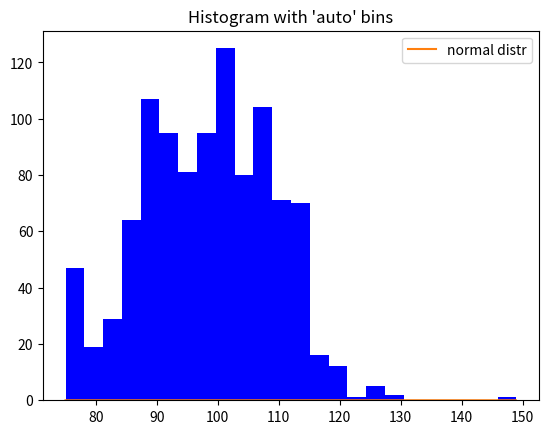

Generate this figure with matplotlib:
#################################################################################
### get the scrap rate from a statistical distribution in multiple dimensions ###
#################################################################################

from scipy.stats import norm
import matplotlib.pyplot as plt
import numpy as np

def RSS(X, Y, label:str = 'EOL') -> int:
    """
    EXPECT NORMAL DISTRIBUTION!!!
    :param X: steps in the EOL, default: [0.0, 0.25, 0.5, 0.75, 1.0, 1.25, 1.5, 1.75, 2.0, 2.25, 2.5, 2.75, 3.0, 3.25, 3.5, 3.75, 4.0, 4.25, 4.5, 4.75, 5.0, 5.25, 5.5, 5.75, 6.0, 6.25, 6.5, 6.75, 7.0, 7.25, 7.5, 7.75, 8.0, 8.25, 8.5, 8.75, 9.0, 9.25, 9.5, 9.75, 10.0, 10.25, 10.5, 10.75, 11.0, 11.25, 11.5, 11.75, 12.0, 12.25, 12.5, 12.75, 13.0, 13.25, 13.5, 13.75, 14.0, 14.25, 14.5, 14.75, 15.0, 15.25, 15.5, 15.75, 16.0, 16.25, 16.5, 16.75, 17.0, 17.25, 17.5, 17.75, 18.0, 18.25, 18.5, 18.75, 19.0, 19.25, 19.5, 19.75, 20.0, 20.25, 20.5, 20.75, 21.0, 21.25, 21.5, 21.75, 22.0, 22.25, 22.5, 22.75, 23.0, 23.25, 23.5, 23.75, 24.0, 24.25, 24.5, 24.75, 25.0, 25.25, 25.5, 25.75, 26.0, 26.25, 26.5, 26.75, 27.0, 27.25, 27.5, 27.75, 28.0, 28.25, 28.5, 28.75, 29.0, 29.25, 29.5, 29.75, 30.0, 30.25, 30.5, 30.75, 31.0, 31.25, 31.5, 31.75, 32.0, 32.25, 32.5, 32.75, 33.0, 33.25, 33.5, 33.75, 34.0, 34.25, 34.5, 34.75, 35.0, 35.25, 35.5, 35.75, 36.0, 36.25, 36.5, 36.75, 37.0, 37.25, 37.5, 37.75, 38.0, 38.25, 38.5, 38.75, 39.0, 39.25, 39.5, 39.75, 40.0, 40.25, 40.5, 40.75, 41.0, 41.25, 41.5, 41.75, 42.0, 42.25, 42.5, 42.75, 43.0, 43.25, 43.5, 43.75, 44.0, 44.25, 44.5, 44.75, 45.0, 45.25, 45.5, 45.75, 46.0, 46.25, 46.5, 46.75, 47.0, 47.25, 47.5, 47.75, 48.0, 48.25, 48.5, 48.75, 49.0, 49.25, 49.5, 49.75, 50.0, 50.25, 50.5, 50.75, 51.0, 51.25, 51.5, 51.75, 52.0, 52.25, 52.5, 52.75, 53.0, 53.25, 53.5, 53.75, 54.0, 54.25, 54.5, 54.75, 55.0, 55.25, 55.5, 55.75, 56.0, 56.25, 56.5, 56.75, 57.0, 57.25, 57.5, 57.75, 58.0, 58.25, 58.5, 58.75, 59.0, 59.25, 59.5, 59.75, 60.0, 60.25, 60.5, 60.75, 61.0, 61.25, 61.5, 61.75, 62.0, 62.25, 62.5, 62.75, 63.0, 63.25, 63.5, 63.75, 64.0, 64.25, 64.5, 64.75, 65.0, 65.25, 65.5, 65.75, 66.0, 66.25, 66.5, 66.75, 67.0, 67.25, 67.5, 67.75, 68.0, 68.25, 68.5, 68.75, 69.0, 69.25, 69.5, 69.75, 70.0, 70.25, 70.5, 70.75, 71.0, 71.25, 71.5, 71.75, 72.0, 72.25, 72.5, 72.75, 73.0, 73.25, 73.5, 73.75, 74.0, 74.25, 74.5, 74.75, 75.0, 75.25, 75.5, 75.75, 76.0, 76.25, 76.5, 76.75, 77.0, 77.25, 77.5, 77.75, 78.0, 78.25, 78.5, 78.75, 79.0, 79.25, 79.5, 79.75, 80.0, 80.25, 80.5, 80.75, 81.0, 81.25, 81.5, 81.75, 82.0, 82.25, 82.5, 82.75, 83.0, 83.25, 83.5, 83.75, 84.0, 84.25, 84.5, 84.75, 85.0, 85.25, 85.5, 85.75, 86.0, 86.25, 86.5, 86.75, 87.0, 87.25, 87.5, 87.75, 88.0, 88.25, 88.5, 88.75, 89.0, 89.25, 89.5, 89.75, 90.0, 90.25, 90.5, 90.75, 91.0, 91.25, 91.5, 91.75, 92.0, 92.25, 92.5, 92.75, 93.0, 93.25, 93.5, 93.75, 94.0, 94.25, 94.5, 94.75, 95.0, 95.25, 95.5, 95.75, 96.0, 96.25, 96.5, 96.75, 97.0, 97.25, 97.5, 97.75, 98.0, 98.25, 98.5, 98.75, 99.0, 99.25, 99.5, 99.75, 100.0, 100.25, 100.5, 100.75, 101.0, 101.25, 101.5, 101.75, 102.0, 102.25, 102.5, 102.75, 103.0, 103.25, 103.5, 103.75, 104.0, 104.25, 104.5, 104.75, 105.0, 105.25, 105.5, 105.75, 106.0, 106.25, 106.5, 106.75, 107.0, 107.25, 107.5, 107.75, 108.0, 108.25, 108.5, 108.75, 109.0, 109.25, 109.5, 109.75, 110.0, 110.25, 110.5, 110.75, 111.0, 111.25, 111.5, 111.75, 112.0, 112.25, 112.5, 112.75, 113.0, 113.25, 113.5, 113.75, 114.0, 114.25, 114.5, 114.75, 115.0, 115.25, 115.5, 115.75, 116.0, 116.25, 116.5, 116.75, 117.0, 117.25, 117.5, 117.75, 118.0, 118.25, 118.5, 118.75, 119.0, 119.25, 119.5, 119.75, 120.0, 120.25, 120.5, 120.75, 121.0, 121.25, 121.5, 121.75, 122.0, 122.25, 122.5, 122.75, 123.0, 123.25, 123.5, 123.75, 124.0, 124.25, 124.5, 124.75, 125.0, 125.25, 125.5, 125.75, 126.0, 126.25, 126.5, 126.75, 127.0, 127.25, 127.5, 127.75, 128.0, 128.25, 128.5, 128.75, 129.0, 129.25, 129.5, 129.75, 130.0, 130.25, 130.5, 130.75, 131.0, 131.25, 131.5, 131.75, 132.0, 132.25, 132.5, 132.75, 133.0, 133.25, 133.5, 133.75, 134.0, 134.25, 134.5, 134.75, 135.0, 135.25, 135.5, 135.75, 136.0, 136.25, 136.5, 136.75, 137.0, 137.25, 137.5, 137.75, 138.0, 138.25, 138.5, 138.75, 139.0, 139.25, 139.5, 139.75, 140.0, 140.25, 140.5, 140.75, 141.0, 141.25, 141.5, 141.75, 142.0, 142.25, 142.5, 142.75, 143.0, 143.25, 143.5, 143.75, 144.0, 144.25, 144.5, 144.75, 145.0, 145.25, 145.5, 145.75, 146.0, 146.25, 146.5, 146.75, 147.0, 147.25, 147.5, 147.75, 148.0, 148.25, 148.5, 148.75, 149.0, 149.25, 149.5, 149.75, 150.0, 150.25, 150.5, 150.75, 151.0, 151.25, 151.5, 151.75, 152.0, 152.25, 152.5, 152.75, 153.0, 153.25, 153.5, 153.75, 154.0, 154.25, 154.5, 154.75, 155.0, 155.25, 155.5, 155.75, 156.0, 156.25, 156.5, 156.75, 157.0, 157.25, 157.5, 157.75, 158.0, 158.25, 158.5, 158.75, 159.0, 159.25, 159.5, 159.75, 160.0, 160.25, 160.5, 160.75, 161.0, 161.25, 161.5, 161.75, 162.0, 162.25, 162.5, 162.75, 163.0, 163.25, 163.5, 163.75, 164.0, 164.25, 164.5, 164.75, 165.0, 165.25, 165.5, 165.75, 166.0, 166.25, 166.5, 166.75, 167.0, 167.25, 167.5, 167.75, 168.0, 168.25, 168.5, 168.75, 169.0, 169.25, 169.5, 169.75, 170.0, 170.25, 170.5, 170.75, 171.0, 171.25, 171.5, 171.75, 172.0, 172.25, 172.5, 172.75, 173.0, 173.25, 173.5, 173.75, 174.0, 174.25, 174.5, 174.75, 175.0, 175.25, 175.5, 175.75, 176.0, 176.25, 176.5, 176.75, 177.0, 177.25, 177.5, 177.75, 178.0, 178.25, 178.5, 178.75, 179.0, 179.25, 179.5, 179.75, 180.0, 180.25, 180.5, 180.75, 181.0, 181.25, 181.5, 181.75, 182.0, 182.25, 182.5, 182.75, 183.0, 183.25, 183.5, 183.75, 184.0, 184.25, 184.5, 184.75, 185.0, 185.25, 185.5, 185.75, 186.0, 186.25, 186.5, 186.75, 187.0, 187.25, 187.5, 187.75, 188.0, 188.25, 188.5, 188.75, 189.0, 189.25, 189.5, 189.75, 190.0, 190.25, 190.5, 190.75, 191.0, 191.25, 191.5, 191.75, 192.0, 192.25, 192.5, 192.75, 193.0, 193.25, 193.5, 193.75, 194.0, 194.25, 194.5, 194.75, 195.0, 195.25, 195.5, 195.75, 196.0, 196.25, 196.5, 196.75, 197.0, 197.25, 197.5, 197.75, 198.0, 198.25, 198.5, 198.75, 199.0, 199.25, 199.5, 199.75, 200.0, 200.25, 200.5, 200.75, 201.0, 201.25, 201.5, 201.75, 202.0, 202.25, 202.5, 202.75, 203.0, 203.25, 203.5, 203.75, 204.0, 204.25, 204.5, 204.75, 205.0, 205.25, 205.5, 205.75, 206.0, 206.25, 206.5, 206.75, 207.0, 207.25, 207.5, 207.75, 208.0, 208.25, 208.5, 208.75, 209.0, 209.25, 209.5, 209.75, 210.0, 210.25, 210.5, 210.75, 211.0, 211.25, 211.5, 211.75, 212.0, 212.25, 212.5, 212.75, 213.0, 213.25, 213.5, 213.75, 214.0, 214.25, 214.5, 214.75, 215.0, 215.25, 215.5, 215.75, 216.0, 216.25, 216.5, 216.75, 217.0, 217.25, 217.5, 217.75, 218.0, 218.25, 218.5, 218.75, 219.0, 219.25, 219.5, 219.75, 220.0, 220.25, 220.5, 220.75, 221.0, 221.25, 221.5, 221.75, 222.0, 222.25, 222.5, 222.75, 223.0, 223.25, 223.5, 223.75, 224.0, 224.25, 224.5, 224.75, 225.0, 225.25, 225.5, 225.75, 226.0, 226.25, 226.5, 226.75, 227.0, 227.25, 227.5, 227.75, 228.0, 228.25, 228.5, 228.75, 229.0, 229.25, 229.5, 229.75, 230.0, 230.25, 230.5, 230.75, 231.0, 231.25, 231.5, 231.75, 232.0, 232.25, 232.5, 232.75, 233.0, 233.25, 233.5, 233.75, 234.0, 234.25, 234.5, 234.75, 235.0, 235.25, 235.5, 235.75, 236.0, 236.25, 236.5, 236.75, 237.0, 237.25, 237.5, 237.75, 238.0, 238.25, 238.5, 238.75, 239.0, 239.25, 239.5, 239.75, 240.0, 240.25, 240.5, 240.75, 241.0, 241.25, 241.5, 241.75, 242.0, 242.25, 242.5, 242.75, 243.0, 243.25, 243.5, 243.75, 244.0, 244.25, 244.5, 244.75, 245.0, 245.25, 245.5, 245.75, 246.0, 246.25, 246.5, 246.75, 247.0, 247.25, 247.5, 247.75, 248.0, 248.25, 248.5, 248.75, 249.0, 249.25, 249.5, 249.75, 250.0, 250.25, 250.5, 250.75, 251.0, 251.25, 251.5, 251.75, 252.0, 252.25, 252.5, 252.75, 253.0, 253.25, 253.5, 253.75, 254.0, 254.25, 254.5, 254.75, 255.0, 255.25, 255.5, 255.75]
    :param Y: predicted EOL data
    :param label:
    :return:
    """

    # first plot the data

    # for testing create some sample data
    test:list = [83.993484,  91.47783,  88.599236,  83.993484,  98.67431,  90.03853,  85.43278,  92.91712,  90.90211,  82.554184,  84.85706,  86.58422,  84.5692,  90.03853,  99.825745,  94.06856,  96.94715,  92.3414,  90.326385,  90.03853,  91.765686,  89.462814,  88.88709,  89.75067,  90.326385,  89.75067,  90.90211,  91.189964,  91.47783,  100.97719,  88.02351,  87.159935,  85.43278,  89.75067,  88.599236,  91.47783,  88.599236,  97.81073,  88.599236,  92.91712,  93.20499,  92.05354,  93.7807,  102.9922,  90.61425,  85.72064,  86.0085,  86.0085,  96.659294,  86.87208,  85.14492,  89.17495,  92.3414,  85.72064,  86.29636,  87.73566,  88.599236,  84.28134,  90.03853,  87.159935,  83.993484,  89.75067,  87.73566,  88.88709,  89.462814,  87.159935,  84.5692,  87.159935,  88.31137,  87.159935,  86.29636,  86.58422,  92.05354,  89.17495,  89.462814,  87.4478,  93.49284,  87.4478,  84.85706,  92.05354,  94.93214,  86.0085,  87.4478,  88.31137,  81.69061,  87.159935,  88.599236,  87.73566,  87.73566,  85.72064,  86.0085,  86.87208,  90.03853,  86.58422,  84.85706,  85.72064,  93.20499,  80.827034,  83.41776,  87.73566,  114.21871,  90.03853,  92.05354,  93.7807,  90.61425,  88.88709,  88.88709,  88.02351,  89.17495,  88.02351,  89.75067,  92.3414,  87.73566,  88.31137,  86.58422,  90.61425,  92.91712,  89.17495,  88.31137,  87.73566,  94.06856,  86.0085,  87.73566,  87.159935,  90.90211,  88.31137,  88.31137,  88.02351,  88.599236,  90.03853,  89.75067,  87.73566,  89.17495,  91.765686,  88.02351,  87.73566,  86.58422,  88.31137,  89.17495,  90.90211,  87.159935,  87.73566,  86.58422,  89.462814,  95.50786,  88.88709,  89.75067,  90.61425,  95.795715,  90.90211,  91.47783,  93.49284,  88.02351,  88.88709,  85.72064,  89.462814,  98.67431,  87.159935,  88.02351,  91.47783,  97.235016,  92.05354,  90.61425,  91.189964,  89.17495,  89.462814,  90.90211,  90.90211,  90.61425,  92.05354,  89.17495,  89.17495,  91.765686,  90.90211,  90.61425,  89.75067,  89.462814,  89.75067,  91.47783,  91.765686,  94.64428,  89.17495,  89.75067,  88.599236,  89.462814,  91.765686,  92.3414,  95.50786,  96.37144,  88.599236,  90.326385,  87.73566,  98.962166,  94.356415,  95.50786,  91.189964,  95.50786,  91.765686,  94.356415,  98.67431,  115.08229,  91.47783,  97.235016,  90.61425,  100.97719,  94.64428,  94.356415,  95.50786,  98.962166,  90.90211,  95.50786,  97.235016,  94.64428,  87.4478,  86.29636,  91.47783,  97.52287,  98.962166,  94.93214,  92.629265,  105.295074,  92.91712,  90.326385,  89.75067,  92.629265,  96.37144,  94.93214,  95.22,  98.38645,  96.659294,  94.356415,  98.67431,  100.40147,  90.03853,  92.629265,  98.962166,  100.40147,  90.90211,  91.47783,  92.629265,  99.25003,  94.64428,  93.7807,  95.50786,  100.1136,  94.64428,  91.47783,  93.49284,  100.68932,  91.47783,  91.47783,  90.90211,  104.431496,  99.25003,  97.235016,  98.962166,  103.28006,  106.44651,  104.431496,  107.597946,  111.91583,  96.659294,  96.37144,  101.84076,  104.431496,  99.825745,  93.49284,  96.08357,  100.1136,  97.81073,  94.356415,  94.93214,  99.825745,  97.81073,  108.461525,  103.855774,  109.61296,  99.25003,  100.40147,  96.37144,  103.56792,  96.37144,  97.52287,  101.265045,  105.87079,  92.91712,  100.1136,  97.52287,  106.15865,  106.15865,  102.12862,  103.855774,  109.61296,  101.265045,  99.53789,  105.58293,  110.18868,  111.627975,  107.02223,  107.02223,  129.1874,  101.84076,  108.17367,  110.764404,  108.461525,  105.58293,  102.41648,  105.295074,  117.67302,  96.94715,  98.67431,  97.52287,  106.15865,  102.9922,  104.14364,  107.8858,  105.295074,  107.02223,  108.461525,  108.17367,  107.02223,  108.17367,  108.74939,  109.61296,  109.90082,  111.91583,  113.35513,  115.37015,  120.55162,  117.097305,  121.41519,  128.03596,  148.76184,  126.88452,  120.83948,  116.23373,  126.596664,  113.35513,  111.34012,  110.764404,  120.26376,  109.90082,  107.8858,  108.17367,  110.764404,  107.02223,  106.73437,  103.855774,  102.12862,  105.295074,  101.265045,  100.68932,  108.461525,  102.41648,  102.41648,  101.265045,  115.08229,  105.00722,  101.84076,  103.28006,  114.21871,  98.09859,  97.235016,  98.09859,  109.03725,  97.52287,  97.235016,  96.37144,  100.68932,  100.40147,  99.25003,  98.67431,  107.31009,  96.94715,  95.795715,  98.38645,  99.825745,  99.53789,  99.25003,  94.93214,  107.8858,  98.962166,  97.81073,  101.5529,  99.825745,  94.64428,  93.49284,  94.06856,  102.12862,  94.356415,  92.629265,  96.659294,  106.73437,  98.38645,  94.356415,  101.265045,  106.73437,  105.58293,  105.58293,  105.00722,  126.30881,  97.52287,  95.50786,  96.08357,  106.15865,  102.12862,  89.75067,  93.7807,  108.461525,  100.97719,  95.22,  97.235016,  100.1136,  103.28006,  96.659294,  99.25003,  105.295074,  100.1136,  101.5529,  104.431496,  107.31009,  102.9922,  94.356415,  98.962166,  114.21871,  92.629265,  90.90211,  101.265045,  107.597946,  96.659294,  98.09859,  97.235016,  106.15865,  101.5529,  102.41648,  101.265045,  110.47654,  92.629265,  98.38645,  105.87079,  108.74939,  105.00722,  99.53789,  109.03725,  107.02223,  103.28006,  98.09859,  101.5529,  112.2037,  104.431496,  103.855774,  106.73437,  111.627975,  102.9922,  105.295074,  108.74939,  118.24874,  108.17367,  100.97719,  110.18868,  113.067276,  110.18868,  108.461525,  109.03725,  109.3251,  101.265045,  98.67431,  106.15865,  120.83948,  113.35513,  99.825745,  103.855774,  110.764404,  111.91583,  101.84076,  109.3251,  114.79443,  106.73437,  103.855774,  106.44651,  114.21871,  109.3251,  101.265045,  102.12862,  112.49156,  101.265045,  98.962166,  98.962166,  103.855774,  93.7807,  94.06856,  96.08357,  107.31009,  100.68932,  101.5529,  100.97719,  105.87079,  97.81073,  100.68932,  105.87079,  120.83948,  111.627975,  105.58293,  100.40147,  113.067276,  109.3251,  101.84076,  107.8858,  113.64299,  105.58293,  99.53789,  101.84076,  110.47654,  104.14364,  94.64428,  98.38645,  114.50658,  112.2037,  110.47654,  118.82446,  114.50658,  107.31009,  104.14364,  100.97719,  120.26376,  104.14364,  102.12862,  104.431496,  109.03725,  104.71935,  106.15865,  108.74939,  109.03725,  107.31009,  94.64428,  101.265045,  118.24874,  104.71935,  106.15865,  107.31009,  114.21871,  105.00722,  107.31009,  109.90082,  111.627975,  109.61296,  101.5529,  105.58293,  116.23373,  109.61296,  104.431496,  107.02223,  115.08229,  102.12862,  102.12862,  107.8858,  118.24874,  109.90082,  105.58293,  107.597946,  119.688034,  108.461525,  108.461525,  104.14364,  109.03725,  110.764404,  102.70434,  107.02223,  119.11232,  102.70434,  100.1136,  110.764404,  111.34012,  104.431496,  102.70434,  111.627975,  112.77942,  112.77942,  104.14364,  109.90082,  121.70306,  110.47654,  107.31009,  105.00722,  116.23373,  111.34012,  106.44651,  112.2037,  113.930855,  114.21871,  107.597946,  111.05226,  115.94587,  108.461525,  104.71935,  107.8858,  117.960884,  106.44651,  101.5529,  106.44651,  112.77942,  103.855774,  111.34012,  112.2037,  115.94587,  106.73437,  101.84076,  109.03725,  115.658005,  107.02223,  104.71935,  105.295074,  114.50658,  102.9922,  102.41648,  106.73437,  118.24874,  102.12862,  97.81073,  94.356415,  109.3251,  105.295074,  97.52287,  100.68932,  113.64299,  99.53789,  101.265045,  106.15865,  115.94587,  113.930855,  102.12862,  106.44651,  112.49156,  98.38645,  96.37144,  94.64428,  112.77942,  105.00722,  100.40147,  94.64428,  111.05226,  103.855774,  100.68932,  107.31009,  111.91583,  103.56792,  90.90211,  94.06856,  110.18868,  100.1136,  102.41648,  101.5529,  112.49156,  96.37144,  92.05354,  98.09859,  112.2037,  98.67431,  100.68932,  100.97719,  115.37015,  100.97719,  102.41648,  111.627975,  126.02094,  108.74939,  104.71935,  109.61296,  113.64299,  105.295074,  95.50786,  96.37144,  112.77942,  95.22,  93.49284,  95.22,  111.627975,  98.962166,  100.40147,  100.97719,  113.067276,  94.06856,  98.09859,  101.84076,  112.2037,  104.431496,  93.7807,  96.94715,  112.49156,  107.597946,  99.825745,  97.52287,  115.08229,  112.2037,  103.28006,  103.56792,  113.067276,  100.1136,  103.855774,  108.461525,  111.91583,  102.70434,  98.962166,  112.77942,  110.47654,  107.31009,  100.68932,  105.87079,  119.40018,  107.31009,  107.597946,  111.05226,  113.35513,  111.91583,  110.18868,  109.90082,  124.86951,  108.17367,  107.02223,  107.31009,  117.38516,  110.18868,  105.58293,  100.68932,  111.05226,  105.295074,  102.9922,  107.31009,  121.41519,  109.03725,  102.12862,  106.73437,  110.18868,  107.31009,  98.67431,  105.58293,  115.08229,  105.295074,  101.5529,  100.68932,  113.930855,  99.825745,  99.25003,  99.25003,  113.64299,  101.84076,  102.41648,  100.68932,  111.05226,  108.74939,  99.25003,  105.87079,  116.52159,  97.235016,  101.265045,  106.44651,  110.764404,  99.53789,  100.97719,  107.8858,  111.627975,  112.77942,  100.97719,  106.73437,  112.49156,  105.00722,  94.06856,  98.962166,  113.64299,  107.02223,  100.97719,  104.431496,  114.79443,  99.53789,  102.12862,  104.14364,  110.18868,  100.1136,  94.64428,  102.9922,  108.17367,  102.9922,  101.84076,  98.38645,  111.05226,  94.64428,  99.25003,  98.67431,  110.764404,  105.87079,  98.67431,  101.265045,  110.764404,  100.40147,  101.5529,  104.14364,  113.930855,  100.68932,  98.67431,  102.70434,  106.73437,  101.265045,  98.67431,  104.14364,  110.18868,  100.1136,  93.49284,  98.67431,  109.3251,  100.97719,  97.52287,  98.09859,  107.31009,  95.50786,  88.88709,  96.37144,  110.18868,  91.47783,  92.05354,  101.5529,  114.79443,  108.74939,  96.94715,  102.70434,  111.627975,  101.265045,  95.795715,  95.795715,  105.00722,  91.765686,  89.462814,  90.90211,  105.58293,  96.659294,  94.06856,  102.12862,  109.61296,  100.68932,  96.94715,  96.08357,  105.87079,  89.75067,  94.356415,  99.53789,  103.855774,  100.1136,  92.3414,  93.49284,  109.03725,  89.462814,  86.0085,  95.50786,  109.3251,  92.629265,  92.05354,  88.599236,  105.58293,  92.05354,  87.159935,  87.73566,  103.28006,  90.90211,  91.47783,  90.03853,  110.47654,  96.94715,  92.91712,  90.03853,  108.461525,  90.03853,  86.58422,  93.20499,  103.56792,  99.25003,  95.795715,  88.88709,  104.14364,  92.3414,  89.17495,  96.659294,  101.84076,  88.88709,  84.5692,  90.03853,  103.855774,  88.02351,  88.31137,  88.88709,  106.44651,  86.0085,  86.29636,  87.4478,  99.53789,  89.462814,  86.58422,  84.85706,  96.37144,  83.993484,  85.14492,  93.7807,  98.962166,  82.26633,  81.69061,  82.26633,  98.67431,  85.14492,  82.26633,  84.5692,  97.81073,  83.70563,  83.70563,  81.69061,  100.40147,  83.41776,  80.25131,  79.67559,  100.40147,  83.70563,  79.963455,  85.14492,  96.08357,  80.53917,  88.02351,  95.795715,  101.84076,  94.93214,  89.17495,  91.189964,  93.20499,  84.85706,  77.94844,  87.159935,  94.06856,  77.94844,  75.933426,  82.26633,  92.3414,  88.599236,  82.84205,  83.70563,  96.94715,  85.14492,  80.53917,  81.11489,  91.47783,  79.09988,  77.94844,  75.357704,  89.462814,  85.43278,  82.84205,  81.11489,  97.235016,  80.25131,  79.09988,  79.09988,  86.29636,  79.38773,  77.37272,  78.81202,  91.47783,  82.84205,  80.827034,  83.70563,  90.90211,  85.43278,  78.2363,  77.08486,  90.326385,  82.26633,  76.797,  76.22128,  85.72064,  84.28134,  77.08486,  86.29636,  88.31137,  75.357704,  77.660576,  75.933426,  89.462814,  76.50914,  77.08486,  76.22128,  86.87208,  78.2363,  76.22128,  76.50914,  81.40275,  75.64556,  75.933426,  75.64556,  82.84205,  76.797,  75.64556,  83.129906,  91.47783,  82.26633,  80.25131,  79.38773,  82.554184,  78.2363,  76.50914,  76.22128,  77.37272,  76.50914,  76.22128,  77.94844,  76.50914,  76.22128,  75.933426,  77.94844,  77.37272,  76.797,  76.22128,  76.50914,  80.25131,  76.22128,  76.22128,  76.22128,  77.08486,  75.933426,  76.22128,  77.660576]
    x_test = np.array(test).reshape(1, -1)
    x_test = np.rint(x_test)
    x_test_mean = np.mean(x_test, axis=1)
    x_test_std = np.std(x_test, axis=1)

    # use data given as function input
    X = np.array(X).reshape(1, -1)
    X = np.rint(X)
    X_mean = np.mean(X, axis=1)
    X_std = np.std(X, axis=1)


    tol:int = 2

    # plot data as histogram to get a feeling for distribution type
    num_bins = 'auto' # define number of bins for histogram, auto: automatisch
    print("x_test: ", x_test)
    _ = plt.hist(x_test[0], num_bins, facecolor='blue')
    plt.show()

    # plot the normal distribution assumption to compare with histogram
    x_axis = np.arange(x_test.min(), x_test.max(), 0.1)
    y = norm.pdf(x_axis, x_test_mean[0], x_test_std[0])
    plt.plot(x_axis, y, label='normal distr')

    tol:float = 31.5
    scrap_rate = 1 - (norm.cdf(x_test_mean+tol, x_test_mean, x_test_std) - 0.5) *2
    print("scrap_rate: ", scrap_rate)
    plt.legend()
    plt.show()


    # creating an array of values between
    # -10 to 10 with a difference of 0.1
    x = np.arange(-10, 10, 0.1)

    y = norm.pdf(x, 0, 2)

    plt.plot(x, y, label='normal distr')

    y = norm.cdf(x, 0, 2)

    plt.plot(x, y, label='commulative normal distr')


    # so lets think again about scrap rate
    # EXCEL REFERENCE: 1-(NORMDIST(MEAN + TOL, MEAN, STD) -0.5)*2
    # so first the 1-:


    tol = 2
    y = 1 - norm.cdf(x+tol, 0, 2)

    plt.plot(x, y, label='1 - normal distr - tol 1')


    y = 1 - (norm.cdf(x+tol, 0, 2) - 0.5) *2

    plt.plot(x, y, label='full formular - tol 1')

    Wert = 0
    tol = 2
    print(f"TOL von {tol}: ", 1 - (norm.cdf(Wert+tol, 0, 2) - 0.5) *2)
    tol = 3
    print(f"TOL von {tol}: ", 1 - (norm.cdf(Wert+tol, 0, 2) - 0.5) *2)
    tol = 4
    print(f"TOL von {tol}: ", 1 - (norm.cdf(Wert+tol, 0, 2) - 0.5) *2)


    plt.legend()
    plt.show()


    tol = 2
    y = 1 - (norm.cdf(x+tol, 0, 2) - 0.5) *2
    plt.plot(x, y, label='full formular - tol 2')

    tol = 3
    y = 1 - (norm.cdf(x+tol, 0, 2) - 0.5) *2
    plt.plot(x, y, label='full formular - tol 3')

    tol = 4
    y = 1 - (norm.cdf(x+tol, 0, 2) - 0.5) *2
    plt.plot(x, y, label='full formular - tol 4')

    plt.legend()
    plt.show()

    scrap_rate = 1

    return scrap_rate

if __name__ == '__main__':
    test:list = [83.993484,  91.47783,  88.599236,  83.993484,  98.67431,  90.03853,  85.43278,  92.91712,  90.90211,  82.554184,  84.85706,  86.58422,  84.5692,  90.03853,  99.825745,  94.06856,  96.94715,  92.3414,  90.326385,  90.03853,  91.765686,  89.462814,  88.88709,  89.75067,  90.326385,  89.75067,  90.90211,  91.189964,  91.47783,  100.97719,  88.02351,  87.159935,  85.43278,  89.75067,  88.599236,  91.47783,  88.599236,  97.81073,  88.599236,  92.91712,  93.20499,  92.05354,  93.7807,  102.9922,  90.61425,  85.72064,  86.0085,  86.0085,  96.659294,  86.87208,  85.14492,  89.17495,  92.3414,  85.72064,  86.29636,  87.73566,  88.599236,  84.28134,  90.03853,  87.159935,  83.993484,  89.75067,  87.73566,  88.88709,  89.462814,  87.159935,  84.5692,  87.159935,  88.31137,  87.159935,  86.29636,  86.58422,  92.05354,  89.17495,  89.462814,  87.4478,  93.49284,  87.4478,  84.85706,  92.05354,  94.93214,  86.0085,  87.4478,  88.31137,  81.69061,  87.159935,  88.599236,  87.73566,  87.73566,  85.72064,  86.0085,  86.87208,  90.03853,  86.58422,  84.85706,  85.72064,  93.20499,  80.827034,  83.41776,  87.73566,  114.21871,  90.03853,  92.05354,  93.7807,  90.61425,  88.88709,  88.88709,  88.02351,  89.17495,  88.02351,  89.75067,  92.3414,  87.73566,  88.31137,  86.58422,  90.61425,  92.91712,  89.17495,  88.31137,  87.73566,  94.06856,  86.0085,  87.73566,  87.159935,  90.90211,  88.31137,  88.31137,  88.02351,  88.599236,  90.03853,  89.75067,  87.73566,  89.17495,  91.765686,  88.02351,  87.73566,  86.58422,  88.31137,  89.17495,  90.90211,  87.159935,  87.73566,  86.58422,  89.462814,  95.50786,  88.88709,  89.75067,  90.61425,  95.795715,  90.90211,  91.47783,  93.49284,  88.02351,  88.88709,  85.72064,  89.462814,  98.67431,  87.159935,  88.02351,  91.47783,  97.235016,  92.05354,  90.61425,  91.189964,  89.17495,  89.462814,  90.90211,  90.90211,  90.61425,  92.05354,  89.17495,  89.17495,  91.765686,  90.90211,  90.61425,  89.75067,  89.462814,  89.75067,  91.47783,  91.765686,  94.64428,  89.17495,  89.75067,  88.599236,  89.462814,  91.765686,  92.3414,  95.50786,  96.37144,  88.599236,  90.326385,  87.73566,  98.962166,  94.356415,  95.50786,  91.189964,  95.50786,  91.765686,  94.356415,  98.67431,  115.08229,  91.47783,  97.235016,  90.61425,  100.97719,  94.64428,  94.356415,  95.50786,  98.962166,  90.90211,  95.50786,  97.235016,  94.64428,  87.4478,  86.29636,  91.47783,  97.52287,  98.962166,  94.93214,  92.629265,  105.295074,  92.91712,  90.326385,  89.75067,  92.629265,  96.37144,  94.93214,  95.22,  98.38645,  96.659294,  94.356415,  98.67431,  100.40147,  90.03853,  92.629265,  98.962166,  100.40147,  90.90211,  91.47783,  92.629265,  99.25003,  94.64428,  93.7807,  95.50786,  100.1136,  94.64428,  91.47783,  93.49284,  100.68932,  91.47783,  91.47783,  90.90211,  104.431496,  99.25003,  97.235016,  98.962166,  103.28006,  106.44651,  104.431496,  107.597946,  111.91583,  96.659294,  96.37144,  101.84076,  104.431496,  99.825745,  93.49284,  96.08357,  100.1136,  97.81073,  94.356415,  94.93214,  99.825745,  97.81073,  108.461525,  103.855774,  109.61296,  99.25003,  100.40147,  96.37144,  103.56792,  96.37144,  97.52287,  101.265045,  105.87079,  92.91712,  100.1136,  97.52287,  106.15865,  106.15865,  102.12862,  103.855774,  109.61296,  101.265045,  99.53789,  105.58293,  110.18868,  111.627975,  107.02223,  107.02223,  129.1874,  101.84076,  108.17367,  110.764404,  108.461525,  105.58293,  102.41648,  105.295074,  117.67302,  96.94715,  98.67431,  97.52287,  106.15865,  102.9922,  104.14364,  107.8858,  105.295074,  107.02223,  108.461525,  108.17367,  107.02223,  108.17367,  108.74939,  109.61296,  109.90082,  111.91583,  113.35513,  115.37015,  120.55162,  117.097305,  121.41519,  128.03596,  148.76184,  126.88452,  120.83948,  116.23373,  126.596664,  113.35513,  111.34012,  110.764404,  120.26376,  109.90082,  107.8858,  108.17367,  110.764404,  107.02223,  106.73437,  103.855774,  102.12862,  105.295074,  101.265045,  100.68932,  108.461525,  102.41648,  102.41648,  101.265045,  115.08229,  105.00722,  101.84076,  103.28006,  114.21871,  98.09859,  97.235016,  98.09859,  109.03725,  97.52287,  97.235016,  96.37144,  100.68932,  100.40147,  99.25003,  98.67431,  107.31009,  96.94715,  95.795715,  98.38645,  99.825745,  99.53789,  99.25003,  94.93214,  107.8858,  98.962166,  97.81073,  101.5529,  99.825745,  94.64428,  93.49284,  94.06856,  102.12862,  94.356415,  92.629265,  96.659294,  106.73437,  98.38645,  94.356415,  101.265045,  106.73437,  105.58293,  105.58293,  105.00722,  126.30881,  97.52287,  95.50786,  96.08357,  106.15865,  102.12862,  89.75067,  93.7807,  108.461525,  100.97719,  95.22,  97.235016,  100.1136,  103.28006,  96.659294,  99.25003,  105.295074,  100.1136,  101.5529,  104.431496,  107.31009,  102.9922,  94.356415,  98.962166,  114.21871,  92.629265,  90.90211,  101.265045,  107.597946,  96.659294,  98.09859,  97.235016,  106.15865,  101.5529,  102.41648,  101.265045,  110.47654,  92.629265,  98.38645,  105.87079,  108.74939,  105.00722,  99.53789,  109.03725,  107.02223,  103.28006,  98.09859,  101.5529,  112.2037,  104.431496,  103.855774,  106.73437,  111.627975,  102.9922,  105.295074,  108.74939,  118.24874,  108.17367,  100.97719,  110.18868,  113.067276,  110.18868,  108.461525,  109.03725,  109.3251,  101.265045,  98.67431,  106.15865,  120.83948,  113.35513,  99.825745,  103.855774,  110.764404,  111.91583,  101.84076,  109.3251,  114.79443,  106.73437,  103.855774,  106.44651,  114.21871,  109.3251,  101.265045,  102.12862,  112.49156,  101.265045,  98.962166,  98.962166,  103.855774,  93.7807,  94.06856,  96.08357,  107.31009,  100.68932,  101.5529,  100.97719,  105.87079,  97.81073,  100.68932,  105.87079,  120.83948,  111.627975,  105.58293,  100.40147,  113.067276,  109.3251,  101.84076,  107.8858,  113.64299,  105.58293,  99.53789,  101.84076,  110.47654,  104.14364,  94.64428,  98.38645,  114.50658,  112.2037,  110.47654,  118.82446,  114.50658,  107.31009,  104.14364,  100.97719,  120.26376,  104.14364,  102.12862,  104.431496,  109.03725,  104.71935,  106.15865,  108.74939,  109.03725,  107.31009,  94.64428,  101.265045,  118.24874,  104.71935,  106.15865,  107.31009,  114.21871,  105.00722,  107.31009,  109.90082,  111.627975,  109.61296,  101.5529,  105.58293,  116.23373,  109.61296,  104.431496,  107.02223,  115.08229,  102.12862,  102.12862,  107.8858,  118.24874,  109.90082,  105.58293,  107.597946,  119.688034,  108.461525,  108.461525,  104.14364,  109.03725,  110.764404,  102.70434,  107.02223,  119.11232,  102.70434,  100.1136,  110.764404,  111.34012,  104.431496,  102.70434,  111.627975,  112.77942,  112.77942,  104.14364,  109.90082,  121.70306,  110.47654,  107.31009,  105.00722,  116.23373,  111.34012,  106.44651,  112.2037,  113.930855,  114.21871,  107.597946,  111.05226,  115.94587,  108.461525,  104.71935,  107.8858,  117.960884,  106.44651,  101.5529,  106.44651,  112.77942,  103.855774,  111.34012,  112.2037,  115.94587,  106.73437,  101.84076,  109.03725,  115.658005,  107.02223,  104.71935,  105.295074,  114.50658,  102.9922,  102.41648,  106.73437,  118.24874,  102.12862,  97.81073,  94.356415,  109.3251,  105.295074,  97.52287,  100.68932,  113.64299,  99.53789,  101.265045,  106.15865,  115.94587,  113.930855,  102.12862,  106.44651,  112.49156,  98.38645,  96.37144,  94.64428,  112.77942,  105.00722,  100.40147,  94.64428,  111.05226,  103.855774,  100.68932,  107.31009,  111.91583,  103.56792,  90.90211,  94.06856,  110.18868,  100.1136,  102.41648,  101.5529,  112.49156,  96.37144,  92.05354,  98.09859,  112.2037,  98.67431,  100.68932,  100.97719,  115.37015,  100.97719,  102.41648,  111.627975,  126.02094,  108.74939,  104.71935,  109.61296,  113.64299,  105.295074,  95.50786,  96.37144,  112.77942,  95.22,  93.49284,  95.22,  111.627975,  98.962166,  100.40147,  100.97719,  113.067276,  94.06856,  98.09859,  101.84076,  112.2037,  104.431496,  93.7807,  96.94715,  112.49156,  107.597946,  99.825745,  97.52287,  115.08229,  112.2037,  103.28006,  103.56792,  113.067276,  100.1136,  103.855774,  108.461525,  111.91583,  102.70434,  98.962166,  112.77942,  110.47654,  107.31009,  100.68932,  105.87079,  119.40018,  107.31009,  107.597946,  111.05226,  113.35513,  111.91583,  110.18868,  109.90082,  124.86951,  108.17367,  107.02223,  107.31009,  117.38516,  110.18868,  105.58293,  100.68932,  111.05226,  105.295074,  102.9922,  107.31009,  121.41519,  109.03725,  102.12862,  106.73437,  110.18868,  107.31009,  98.67431,  105.58293,  115.08229,  105.295074,  101.5529,  100.68932,  113.930855,  99.825745,  99.25003,  99.25003,  113.64299,  101.84076,  102.41648,  100.68932,  111.05226,  108.74939,  99.25003,  105.87079,  116.52159,  97.235016,  101.265045,  106.44651,  110.764404,  99.53789,  100.97719,  107.8858,  111.627975,  112.77942,  100.97719,  106.73437,  112.49156,  105.00722,  94.06856,  98.962166,  113.64299,  107.02223,  100.97719,  104.431496,  114.79443,  99.53789,  102.12862,  104.14364,  110.18868,  100.1136,  94.64428,  102.9922,  108.17367,  102.9922,  101.84076,  98.38645,  111.05226,  94.64428,  99.25003,  98.67431,  110.764404,  105.87079,  98.67431,  101.265045,  110.764404,  100.40147,  101.5529,  104.14364,  113.930855,  100.68932,  98.67431,  102.70434,  106.73437,  101.265045,  98.67431,  104.14364,  110.18868,  100.1136,  93.49284,  98.67431,  109.3251,  100.97719,  97.52287,  98.09859,  107.31009,  95.50786,  88.88709,  96.37144,  110.18868,  91.47783,  92.05354,  101.5529,  114.79443,  108.74939,  96.94715,  102.70434,  111.627975,  101.265045,  95.795715,  95.795715,  105.00722,  91.765686,  89.462814,  90.90211,  105.58293,  96.659294,  94.06856,  102.12862,  109.61296,  100.68932,  96.94715,  96.08357,  105.87079,  89.75067,  94.356415,  99.53789,  103.855774,  100.1136,  92.3414,  93.49284,  109.03725,  89.462814,  86.0085,  95.50786,  109.3251,  92.629265,  92.05354,  88.599236,  105.58293,  92.05354,  87.159935,  87.73566,  103.28006,  90.90211,  91.47783,  90.03853,  110.47654,  96.94715,  92.91712,  90.03853,  108.461525,  90.03853,  86.58422,  93.20499,  103.56792,  99.25003,  95.795715,  88.88709,  104.14364,  92.3414,  89.17495,  96.659294,  101.84076,  88.88709,  84.5692,  90.03853,  103.855774,  88.02351,  88.31137,  88.88709,  106.44651,  86.0085,  86.29636,  87.4478,  99.53789,  89.462814,  86.58422,  84.85706,  96.37144,  83.993484,  85.14492,  93.7807,  98.962166,  82.26633,  81.69061,  82.26633,  98.67431,  85.14492,  82.26633,  84.5692,  97.81073,  83.70563,  83.70563,  81.69061,  100.40147,  83.41776,  80.25131,  79.67559,  100.40147,  83.70563,  79.963455,  85.14492,  96.08357,  80.53917,  88.02351,  95.795715,  101.84076,  94.93214,  89.17495,  91.189964,  93.20499,  84.85706,  77.94844,  87.159935,  94.06856,  77.94844,  75.933426,  82.26633,  92.3414,  88.599236,  82.84205,  83.70563,  96.94715,  85.14492,  80.53917,  81.11489,  91.47783,  79.09988,  77.94844,  75.357704,  89.462814,  85.43278,  82.84205,  81.11489,  97.235016,  80.25131,  79.09988,  79.09988,  86.29636,  79.38773,  77.37272,  78.81202,  91.47783,  82.84205,  80.827034,  83.70563,  90.90211,  85.43278,  78.2363,  77.08486,  90.326385,  82.26633,  76.797,  76.22128,  85.72064,  84.28134,  77.08486,  86.29636,  88.31137,  75.357704,  77.660576,  75.933426,  89.462814,  76.50914,  77.08486,  76.22128,  86.87208,  78.2363,  76.22128,  76.50914,  81.40275,  75.64556,  75.933426,  75.64556,  82.84205,  76.797,  75.64556,  83.129906,  91.47783,  82.26633,  80.25131,  79.38773,  82.554184,  78.2363,  76.50914,  76.22128,  77.37272,  76.50914,  76.22128,  77.94844,  76.50914,  76.22128,  75.933426,  77.94844,  77.37272,  76.797,  76.22128,  76.50914,  80.25131,  76.22128,  76.22128,  76.22128,  77.08486,  75.933426,  76.22128,  77.660576]
    tol:int = 2
    x_test = np.array(test).reshape(1,-1)
    x_test = np.rint(x_test)
    x_test_mean = np.mean(x_test, axis=1)
    x_test_std = np.std(x_test, axis=1)
    print(x_test.min())
    print(np.unique(x_test))

    print(x_test_mean)
    print(x_test_std)

    num_bins = 'auto'
    print("x_test: ", x_test)
    _ = plt.hist(x_test[0], num_bins, facecolor='blue')
    plt.title("Histogram with 'auto' bins")
    plt.show()

    x_axis = np.arange(x_test.min(), x_test.max(), 0.1)
    y = norm.pdf(x_axis, x_test_mean[0], x_test_std[0])
    plt.plot(x_axis, y, label='normal distr')

    tol:float = 31.5
    scrap_rate = 1 - (norm.cdf(x_test_mean+tol, x_test_mean, x_test_std) - 0.5) *2
    print("scrap_rate: ", scrap_rate)
    plt.legend()
    plt.show()


